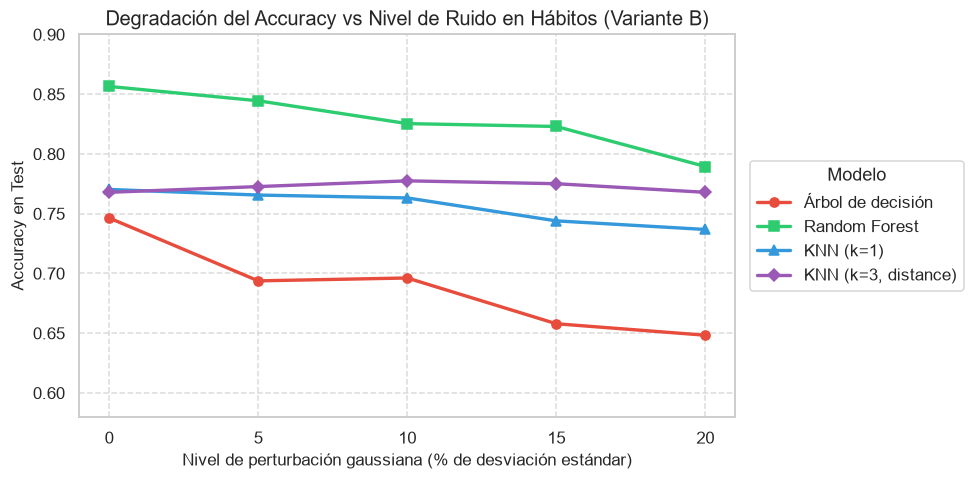

The data file committed next to this chart (first rows):
Nivel de perturbación gaussiana (% de de…, Árbol de decisión, Random Forest, KNN (k=1), KNN (k=3, distance)
0, 0.7464, 0.8565, 0.7703, 0.7679
5, 0.6938, 0.8445, 0.7656, 0.7727
10, 0.6962, 0.8254, 0.7632, 0.7775
15, 0.6579, 0.823, 0.744, 0.7751
20, 0.6483, 0.7895, 0.7368, 0.7679
